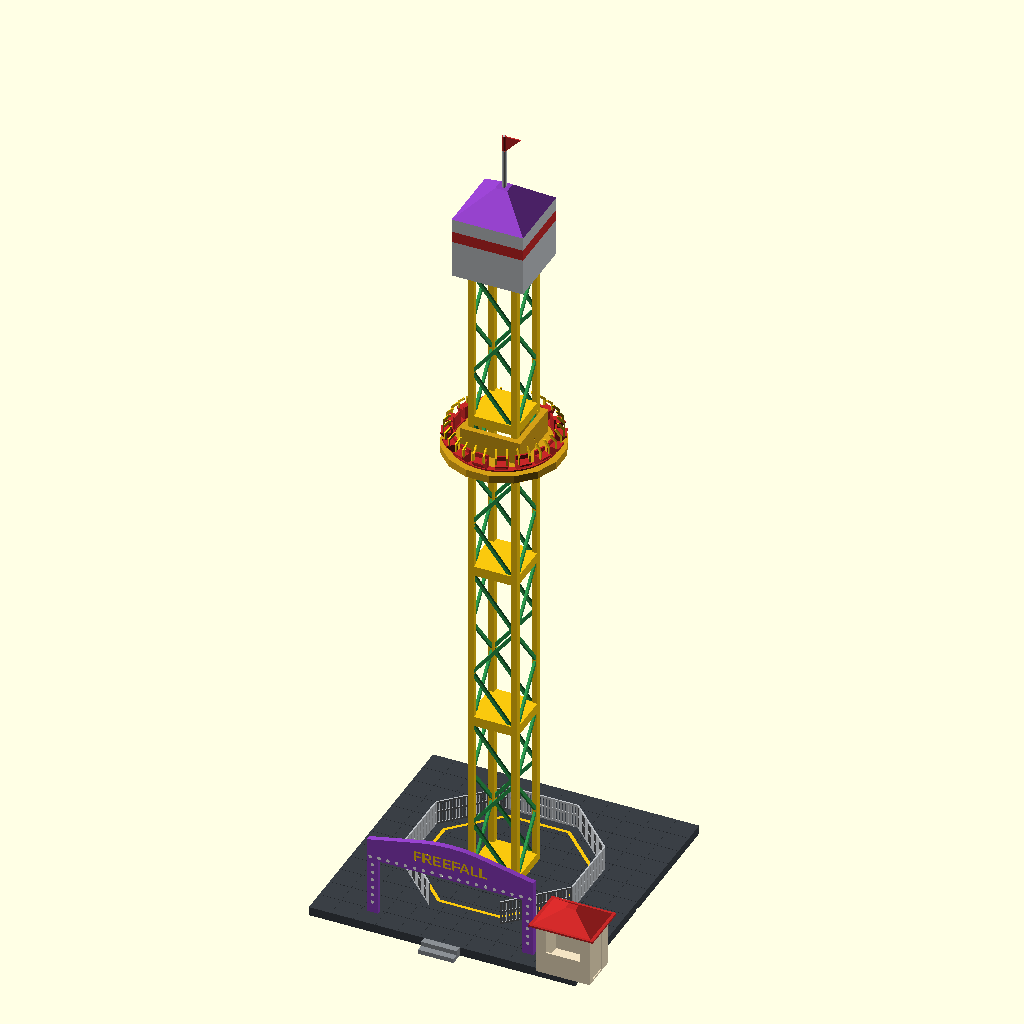
Cell 1: the model at its default parameters.
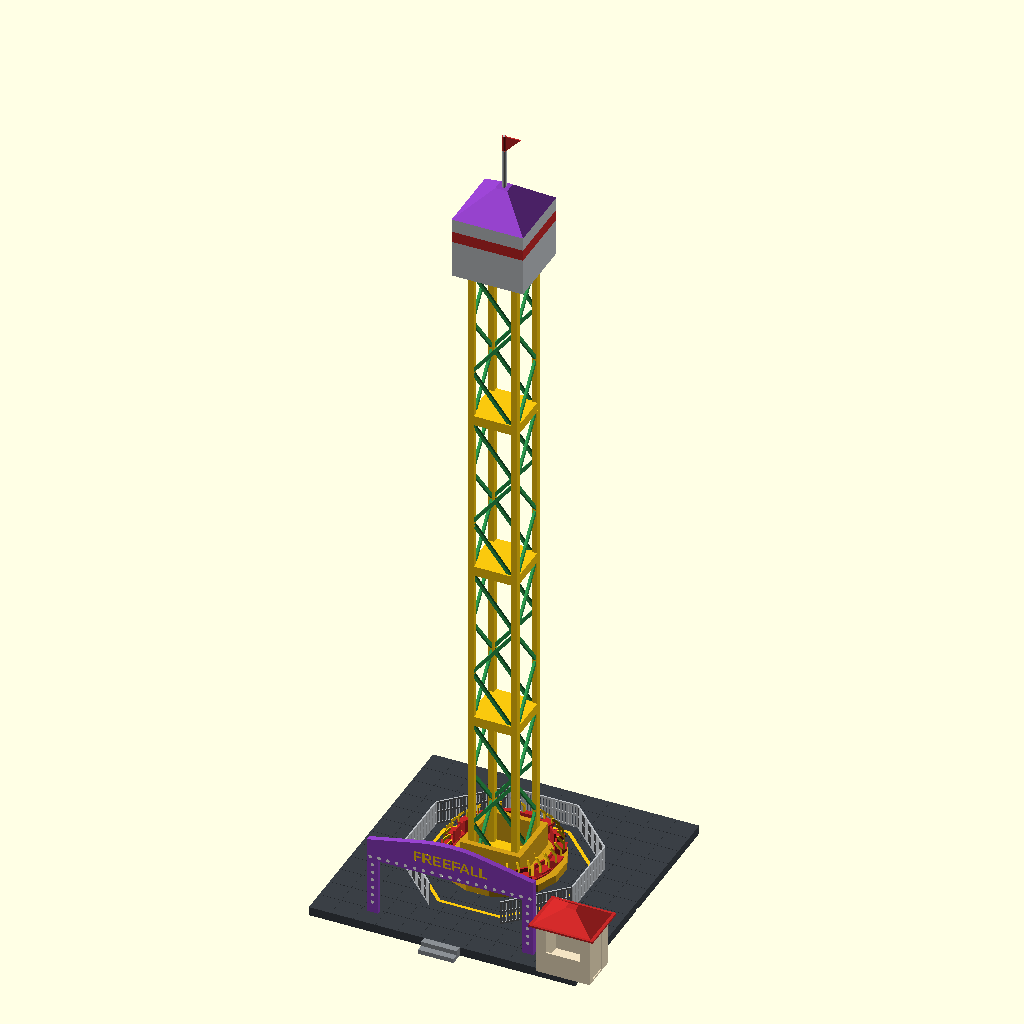
Cell 2 — gondel_pos set to 0, the other parameters unchanged.
All cells are drawn from the same view direction (rotation 55°, 0°, 25°, orthographic, colour scheme Cornfield), but the view is re-fitted for each cell, so position and scale can differ between cells as well as the parameter.
OpenSCAD source file modelle/freifallturm/freifallturm_src.scad:
// =====================================================================
//  FREIFALLTURM  –  parametrischer Kirmes-Freifallturm als Bausatz
//  Stil der Rennbahn-Deko-Reihe: FDM-optimiert (stützfrei), große Teile
//  werden automatisch geteilt (Clips), Farben je Bauteil, Maßstab 1:43 / 1:87
//  OpenSCAD >= 2021.01 (Einzeldatei, Bibliothek eingebettet)
// =====================================================================
//
//  TEILE  (teil = ...)
//    podest        Podest mit Sicherheitsring und Mastzapfen (geteilt, Clips)
//    treppe        Treppe vorne                                         1x
//    mast          Gittermast-Schuss (Gurte + Diagonalen, 2-farbig)      n x
//    gondel        Sitzring (A) + Sitzkranz (B, alle Sitze auf einem Band,
//                  in die Ringnut gedrückt) + Schulterbügel (C)          1x
//    kopf          Maschinenhaus (A, mit Fahnenmast) + Wimpel mit Hülse (B,
//                  über den Mast geschoben) + Dach (C, über den Mast)   1x
//    portal        Eingangsportal mit Schriftzug (flach gedruckt)        1x
//    zaun          Absperrgitter (achteckig, vorne offen)                7x
//    kasse / kasse_dach   Kassenhäuschen                                 1x
//    verbinder     Clips für das geteilte Podest
//
//  STECKSYSTEM
//    Mast-Schüsse, Podest und Maschinenhaus stecken mit Rautenzapfen
//    ineinander (Rauten-Querschnitt = stützfrei in jeder Lage).
//  FARBTEILE
//    Sitzkranz, Dach und Wimpel sind gesteckt (einzeln druckbar). Schulterbügel
//    (filigran), Lichtband, Lichterkranz, Mastgitter, Schrift und Birnen sind
//    Farbzonen/Inlays: mit AMS/MMU – oder die 3MF einfarbig drucken.
//  BEWEGLICH
//    Der Sitzring gleitet auf dem Mast. Ein Filament-Stift (Ø stift_d) durch
//    die Bohrung im Kragen liegt auf einer Diagonale auf und hält ihn in
//    jeder Höhe – oben "vor dem Fall" oder unten beim Einsteigen.
// =====================================================================

/* [Maßstab] */
massstab = 43; // [43:1/43 Drift-RC und Slotcar, 87:1/87 H0]

/* [Ausgabe] */
teil = "aufbau"; // [aufbau:Aufbau (Vorschau), explosion:Explosionsansicht, podest:Podest, treppe:Treppe, mast:Mast-Schuss, gondel:Sitzring, kopf:Maschinenhaus, portal:Eingangsportal, zaun:Absperrgitter, kasse:Kassenhaus, kasse_dach:Kassenhaus Dach, verbinder:Verbinder-Clips]
// Geteilte Teile: 0 = alle Stücke, 1..n = einzelnes Stück
stueck = 0;
farbteil = "alle"; // [alle, A, B, C]

/* [Vorschau] */
// Höhe des Sitzrings (0 = unten, 1 = oben)
gondel_pos = 0.75; // [0:0.05:1]
zubehoer_zeigen = true;

/* [Turm (Vorbild in Metern)] */
turm_hoehe_m   = 30;     // Mastlänge über dem Podest
mast_breite_m  = 2.2;
sitze          = 16;     // [8:1:24]
ring_radius_m  = 2.6;    // Außenradius des Sitzrings
kopf_hoehe_m   = 2.8;
podest_m       = 12;
podest_hoehe_m = 0.4;
zaun_radius_m  = 3.8;    // Absperrung (Inkreis)
zaun_hoehe_m   = 1.1;
portal_breite_m = 7.5;
portal_hoehe_m  = 4.2;
portal_text = "FREEFALL";
schrift = "Liberation Sans:style=Bold";

/* [Farben] */
farbe_podest   = "anthrazit"; // [rot, gelb, blau, gruen, weiss, schwarz, grau, silber, gold, orange, lila, rosa, tuerkis, braun, holz, creme, anthrazit, cyan, pink, violett, neongruen, beton, hellgrau]
farbe_linie    = "gelb";      // [rot, gelb, blau, gruen, weiss, schwarz, grau, silber, gold, orange, lila, rosa, tuerkis, braun, holz, creme, anthrazit, cyan, pink, violett, neongruen, beton, hellgrau]
farbe_gurt     = "gelb";      // [rot, gelb, blau, gruen, weiss, schwarz, grau, silber, gold, orange, lila, rosa, tuerkis, braun, holz, creme, anthrazit, cyan, pink, violett, neongruen, beton, hellgrau]
farbe_gitter   = "gruen";     // [rot, gelb, blau, gruen, weiss, schwarz, grau, silber, gold, orange, lila, rosa, tuerkis, braun, holz, creme, anthrazit, cyan, pink, violett, neongruen, beton, hellgrau]
farbe_ring     = "gold";      // [rot, gelb, blau, gruen, weiss, schwarz, grau, silber, gold, orange, lila, rosa, tuerkis, braun, holz, creme, anthrazit, cyan, pink, violett, neongruen, beton, hellgrau]
farbe_sitz     = "rot";       // [rot, gelb, blau, gruen, weiss, schwarz, grau, silber, gold, orange, lila, rosa, tuerkis, braun, holz, creme, anthrazit, cyan, pink, violett, neongruen, beton, hellgrau]
farbe_buegel   = "gelb";      // [rot, gelb, blau, gruen, weiss, schwarz, grau, silber, gold, orange, lila, rosa, tuerkis, braun, holz, creme, anthrazit, cyan, pink, violett, neongruen, beton, hellgrau]
farbe_kopf     = "silber";    // [rot, gelb, blau, gruen, weiss, schwarz, grau, silber, gold, orange, lila, rosa, tuerkis, braun, holz, creme, anthrazit, cyan, pink, violett, neongruen, beton, hellgrau]
farbe_licht    = "rot";       // [rot, gelb, blau, gruen, weiss, schwarz, grau, silber, gold, orange, lila, rosa, tuerkis, braun, holz, creme, anthrazit, cyan, pink, violett, neongruen, beton, hellgrau]
farbe_kopf_dach = "violett";  // [rot, gelb, blau, gruen, weiss, schwarz, grau, silber, gold, orange, lila, rosa, tuerkis, braun, holz, creme, anthrazit, cyan, pink, violett, neongruen, beton, hellgrau]
farbe_portal   = "violett";   // [rot, gelb, blau, gruen, weiss, schwarz, grau, silber, gold, orange, lila, rosa, tuerkis, braun, holz, creme, anthrazit, cyan, pink, violett, neongruen, beton, hellgrau]
farbe_schrift  = "gelb";      // [rot, gelb, blau, gruen, weiss, schwarz, grau, silber, gold, orange, lila, rosa, tuerkis, braun, holz, creme, anthrazit, cyan, pink, violett, neongruen, beton, hellgrau]
farbe_birnen   = "weiss";     // [rot, gelb, blau, gruen, weiss, schwarz, grau, silber, gold, orange, lila, rosa, tuerkis, braun, holz, creme, anthrazit, cyan, pink, violett, neongruen, beton, hellgrau]
farbe_zaun     = "silber";    // [rot, gelb, blau, gruen, weiss, schwarz, grau, silber, gold, orange, lila, rosa, tuerkis, braun, holz, creme, anthrazit, cyan, pink, violett, neongruen, beton, hellgrau]
farbe_kasse    = "creme";     // [rot, gelb, blau, gruen, weiss, schwarz, grau, silber, gold, orange, lila, rosa, tuerkis, braun, holz, creme, anthrazit, cyan, pink, violett, neongruen, beton, hellgrau]
farbe_kasse_dach = "rot";     // [rot, gelb, blau, gruen, weiss, schwarz, grau, silber, gold, orange, lila, rosa, tuerkis, braun, holz, creme, anthrazit, cyan, pink, violett, neongruen, beton, hellgrau]
farbe_treppe   = "grau";      // [rot, gelb, blau, gruen, weiss, schwarz, grau, silber, gold, orange, lila, rosa, tuerkis, braun, holz, creme, anthrazit, cyan, pink, violett, neongruen, beton, hellgrau]
farbe_clips    = "grau";      // [rot, gelb, blau, gruen, weiss, schwarz, grau, silber, gold, orange, lila, rosa, tuerkis, braun, holz, creme, anthrazit, cyan, pink, violett, neongruen, beton, hellgrau]

/* [Druck & Passung] */
rennbahn_taschen = true;
druckbett = 220;
rand = 5;
min_wand = 1.2;
spiel = 0.15;
// Luft je Seite für eingepresste Farbteile (Sitzkranz, Dach, Wimpel; 0 = sehr stramm)
einsatz_spiel = 0.05;
stift_d = 1.75;
// Luft zwischen Mast und Sitzring (je Seite)
ring_spiel = 0.4;

$fa = 3; $fs = 0.3;
include <../../lib/rennbahn_lib.scad>

// =====================================================================
//  Maße  (Welt: Turmachse im Ursprung, vorne = -y, z = 0 Boden)
// =====================================================================
P    = sc(podest_m * 1000, 100);
H_p  = max(sc(podest_hoehe_m * 1000), 5, clipd + 2.4);
d_in = max(sc(30), 0.6);                       // Inlay-Tiefe (Farbeinleger)

// Mast
w    = max(sc(mast_breite_m * 1000), 18);
cw   = max(sc(250), 1.8);                      // Gurt
db   = max(sc(110), 1.0);                      // Diagonale
a_p  = 0.32 * w;                               // Rautenzapfen (Kantenlänge)
d_p  = max(3, min(8, 0.3 * w));                // Zapfenlänge / Taschentiefe
te   = 1.2;                                    // Endplatte oben
te_b = d_p + 1.2;                              // Endplatte unten (mit Tasche)
L_m  = sc(turm_hoehe_m * 1000, 120);
n_sek = ceil(L_m / (usable - d_p - 2));
L_sek = L_m / n_sek;

// Sitzring
R_r  = max(sc(ring_radius_m * 1000), w / 2 * 1.35 + 12);
bo   = w + 2 * ring_spiel;                     // Bohrung (quadratisch)
t_r  = max(sc(350), 2.4);                      // Ringplatte
t_k  = max(sc(250), 2.4);                      // Kragen-Wand
h_k  = max(sc(1400), 12);                      // Kragen-Höhe
w_s  = sc(550, 5);                             // Sitzbreite
t_b  = max(sc(80), 1.2);                       // Lehne
h_b  = sc(650, 6);                             // Lehnenhöhe
d_s  = sc(420, 4);                             // Sitztiefe
h_sp = sc(380, 3.5);                           // Sitzhöhe über Ring
d_bg = max(sc(70), 0.9);                       // Bügel
r_b  = R_r - t_b - d_s - 0.3;                  // Lehne innen
b_kz = max(sc(250), t_b + 1.6);                // Sitzkranz: Bandbreite (radial, ab r_b - 0.4)
h_kz = max(sc(60), 0.8); g_kz = max(sc(50), 0.6);   // Band über / in der Ringnut
z_pin = h_k * 0.55;                            // Stiftbohrung im Kragen

// Maschinenhaus
w_kh = w * 1.45;
h_kh = sc(kopf_hoehe_m * 1000, 14);
h_kd = w_kh * 0.35;                            // Dach
h_fm = sc(2500, 14);                           // Fahnenmast

// Portal (flach gedruckt, steht mit Zapfen im Podest)
B_po = min(sc(portal_breite_m * 1000), usable - 4);
H_po = sc(portal_hoehe_m * 1000, 30);
t_po = max(sc(250), 2.4);
b_pf = max(sc(500), 4);                        // Pfeilerbreite
h_sg = H_po * 0.38;                            // Schildhöhe
Y_PO = -P / 2 + max(sc(900), 8);

// Zaun
R_z  = sc(zaun_radius_m * 1000);
H_z  = sc(zaun_hoehe_m * 1000, 8);
L_z  = 2 * R_z * tan(22.5) - 0.6;
t_z  = max(sc(60), 1.2);
p_z  = max(sc(150), 1.6);                      // Stababstand
z_tz = max(sc(250), 2.5);                      // Zapfen
h_sl = min(H_p - 1.2, max(sc(250), 2.5));      // Schlitztiefe

// Kasse
B_ka = sc(2400, 20); T_ka = sc(1800, 15); H_ka = sc(2300, 20);
t_ka = max(sc(80), 1.2);
X_KA = B_po / 2 + B_ka / 2 + sc(600, 4); Y_KA = Y_PO - sc(200);

// Treppe
w_st = sc(1600, 14); d_st = sc(300, 3);

// =====================================================================
//  PODEST
// =====================================================================
ZAUN_K = [0, 1, 2, 3, 4, 5, 7];                // Seite 6 (vorne, -y) bleibt offen
function zaun_rot(k) = k * 45;                 // Seite k: Normale bei k*45° (0 = +x)
function zaun_slot_pos(k, sg) = let(a = zaun_rot(k)) pol(R_z, a) + pol(sg * L_z / 4, a + 90);
module podest_loecher() {
    for (k = ZAUN_K, sg = [-1, 1]) let(p = zaun_slot_pos(k, sg)) translate([p[0], p[1], H_p - h_sl]) rotate(zaun_rot(k))
        translate([-t_z / 2 - spiel, -z_tz / 2 - spiel, 0]) cube([t_z + 2 * spiel, z_tz + 2 * spiel, h_sl + 1]);
    for (sg = [-1, 1]) translate([sg * (B_po / 2 - b_pf / 2), Y_PO, H_p - h_sl])
        translate([-z_tz - spiel, -t_po / 2 - spiel, 0]) cube([2 * z_tz + 2 * spiel, t_po + 2 * spiel, h_sl + 1]);
}
module tropfen(r) hull() { circle(r = r, $fn = 16); translate([r * sqrt(2) - 0.01, 0]) square(0.02, center = true); }   // Spitze +x
module sicherheitslinie_2d() let(lw = max(sc(150), 1.2), r = R_z - sc(400, 2))
    difference() { rotate(22.5) circle(r = r / cos(22.5), $fn = 8); rotate(22.5) circle(r = (r - lw) / cos(22.5), $fn = 8); }
module podest_welt(fp = "alle") {
    if (inc(fp, "A")) {
        difference() {
            translate([-P / 2, -P / 2, 0]) cube([P, P, H_p]);
            translate([0, 0, H_p - d_in]) linear_extrude(d_in + 1) sicherheitslinie_2d();
            podest_loecher();
            for (v = [-P / 2 + sc(1000, 8) : sc(1000, 8) : P / 2 - 1]) {          // Plattenfugen
                translate([v - 0.2, -P / 2 + 0.5, H_p - 0.4]) cube([0.4, P - 1, 1]);
                translate([-P / 2 + 0.5, v - 0.2, H_p - 0.4]) cube([P - 1, 0.4, 1]);
            }
            if (rennbahn_taschen) for (r = [[-P / 2, 0, 0], [P / 2, 0, 180]]) translate([r[0], r[1], 0]) rotate(r[2]) rb_slot();
        }
        translate([0, 0, H_p - e]) raute_zapfen_z(d_p - 0.3 + e, a_p);                  // Mastzapfen
    }
    if (inc(fp, "B")) translate([0, 0, H_p - d_in]) linear_extrude(d_in) sicherheitslinie_2d();
}
module podest_lokal(fp) translate([P / 2, P / 2, 0]) podest_welt(fp);
function sh(r) = [r[0] + P / 2, r[1] + P / 2, r[2] + P / 2, r[3] + P / 2];
function info_podest() = let(
    m = max(t_z, z_tz) + 3,
    kp = concat([for (k = ZAUN_K, sg = [-1, 1]) let(p = zaun_slot_pos(k, sg)) sh([p[0] - m, p[1] - m, p[0] + m, p[1] + m])],
                [for (sg = [-1, 1]) let(x = sg * (B_po / 2 - b_pf / 2)) sh([x - z_tz - 3, Y_PO - m, x + z_tz + 3, Y_PO + m])],
                [for (x = [0, P]) [x - cL - 1, P / 2 - cw1, x + cL + 1, P / 2 + cw1]]),
    hz = a_p / sqrt(2) + spw,
    xb = concat([[P / 2 - hz, P / 2 + hz]],
                [for (k = ZAUN_K, sg = [-1, 1]) let(x = zaun_slot_pos(k, sg)[0] + P / 2) [x - m - spw / 2, x + m + spw / 2]],
                [for (sg = [-1, 1]) let(x = sg * (B_po / 2 - b_pf / 2) + P / 2) [x - z_tz - spw, x + z_tz + spw]]),
    yb = concat([[P / 2 - hz, P / 2 + hz]],
                [for (k = ZAUN_K, sg = [-1, 1]) let(y = zaun_slot_pos(k, sg)[1] + P / 2) [y - m - spw / 2, y + m + spw / 2]],
                [[Y_PO + P / 2 - m - spw, Y_PO + P / 2 + m + spw]]))
    [P, P, P > usable ? seams_at(P, xb, mw) : [], P > usable ? seams_at(P, yb, mw) : [], kp, false, 0, []];

module treppe_2d() let(h = H_p / 2) polygon([[0, 0], [2 * d_st, 0], [2 * d_st, 2 * h], [d_st, 2 * h], [d_st, h], [0, h]]);
module treppe() linear_extrude(w_st) treppe_2d();
module treppe_welt() translate([-w_st / 2, -P / 2 - 2 * d_st, 0]) rotate([90, 0, 90]) treppe();

// =====================================================================
//  MAST-SCHUSS  (lokal: Achse x 0..L_sek, Tasche bei x = 0, Zapfen bei L_sek)
// =====================================================================
module mast_schuss(fp = "alle") {
    module gurte() union() {
        traverse_koerper(L_sek, w, cw, db, te, "A");
        translate([0, -w / 2, -w / 2]) cube([te_b, w, w]);
        translate([L_sek - e, 0, 0]) raute_zapfen_x(d_p - 0.3 + e, a_p);
    }
    if (inc(fp, "A")) difference() {
        gurte();
        translate([-1, 0, 0]) rotate([0, 90, 0]) raute_tasche(d_p + 1, a_p);
    }
    // Gitter: nur Diagonalen, mind. 45° steil – waagerechte Sprossen wären stehend schmale, nicht überbrückbare Stege
    if (inc(fp, "B")) difference() {
        traverse_koerper(L_sek, w, cw, db, te, "B", steil = true); gurte();
        for (x = [-w, L_sek]) translate([x, -w, -w]) cube([w, 2 * w, 2 * w]);   // Stabenden nicht über die Endplatten hinaus
    }
}
module mast_druck(fp) translate([w / 2, w / 2, 0]) rotate([0, -90, 0]) mast_schuss(fp);   // stehend: Tasche unten, Zapfen oben, Diagonalen steiler als 45°
module mast_welt(i, fp, up = 0) translate([0, 0, H_p + i * L_sek + up]) rotate([0, -90, 0]) mast_schuss(fp);

// =====================================================================
//  SITZRING  (Unterseite z = 0, Achse z)
// =====================================================================
module gondel(fp = "alle") {
    N = sitze;
    module ring_koerper() difference() {
        union() {
            rotate(180 / N) cylinder(r = R_r / cos(180 / N), h = t_r, $fn = N);
            translate([-bo / 2 - t_k, -bo / 2 - t_k, 0]) cube([bo + 2 * t_k, bo + 2 * t_k, h_k]);
        }
        translate([-bo / 2, -bo / 2, -1]) cube([bo, bo, h_k + 2]);
        translate([0, 0, z_pin]) rotate([90, 0, 90]) linear_extrude(bo + 2 * t_k + 2, center = true) rotate(90) tropfen((stift_d + 0.15) / 2);   // Spitze oben: stützfrei
        // Nut für den Sitzkranz
        translate([0, 0, t_r - g_kz]) difference() { cylinder(r = r_b - 0.4 + b_kz + einsatz_spiel, h = g_kz + 1, $fn = 4 * N); translate([0, 0, -1]) cylinder(r = r_b - 0.4 - einsatz_spiel, h = g_kz + 3, $fn = 4 * N); }
        // Lichterkranz (Einleger in der Ringunterseite)
        for (i = [0 : 2 * N - 1]) rotate(i * 180 / N + 90 / N) translate([R_r - max(sc(180), 1.4), 0, -1]) cylinder(d = max(sc(140), 1.0), h = 1 + d_in, $fn = 12);
    }
    x0 = r_b + t_b; x1 = R_r - 0.3; top = h_sp + t_b;
    module sitz() {     // lokal: x radial, z ab Ringoberseite; Lehne innen, Sitz schaut nach außen
        translate([r_b, -w_s / 2, 0]) cube([t_b, w_s, h_b]);
        translate([0, w_s / 2 - 0.4, 0]) rotate([90, 0, 0]) linear_extrude(w_s - 0.8)
            polygon([[x0 - e, 0], [x0 - e, top], [x1, top], [x1, h_sp], [max(x0, x1 - h_sp), 0]]);   // 45°-Unterseite
    }
    module buegel() for (sg = [-1, 1]) let(y = sg * (w_s / 2 - d_bg / 2 - 0.3), xp = x1 - d_s * 0.3, zt = top + h_b * 0.45) {
        bar3([xp, y, top - 0.2], [xp, y, zt], d_bg);
        bar3([xp, y, zt], [x0 + t_b / 2, y, zt + (xp - x0 - t_b / 2)], d_bg);
    }
    if (inc(fp, "A")) ring_koerper();
    // Sitzkranz: alle Sitze auf einem Band, das stramm in der Ringnut sitzt
    if (inc(fp, "B")) {
        for (i = [0 : N - 1]) rotate(i * 360 / N) translate([0, 0, t_r - e]) sitz();
        translate([0, 0, t_r - g_kz]) difference() { cylinder(r = r_b - 0.4 + b_kz, h = g_kz + h_kz, $fn = 4 * N); translate([0, 0, -1]) cylinder(r = r_b - 0.4, h = g_kz + h_kz + 2, $fn = 4 * N); }
    }
    if (inc(fp, "C")) {
        for (i = [0 : N - 1]) rotate(i * 360 / N) translate([0, 0, t_r - e]) difference() { buegel(); sitz(); }
        for (i = [0 : 2 * N - 1]) rotate(i * 180 / N + 90 / N) translate([R_r - max(sc(180), 1.4), 0, 0]) cylinder(d = max(sc(140), 1.0), h = d_in, $fn = 12);
    }
}
z_g0 = H_p + max(sc(300), 2);                                          // unterste Ringlage
z_g1 = H_p + L_m - h_k - sc(800, 6);                                   // oberste Ringlage

// =====================================================================
//  MASCHINENHAUS  (Unterseite z = 0, Tasche unten)
// =====================================================================
d_fm = max(sc(120), 1.6);                                              // Fahnenmast oben (im Wimpel)
w_hl = max(sc(40), 0.6);                                               // Wandstärke der Wimpel-Hülse
d_fs = d_fm + 2 * einsatz_spiel + 2 * w_hl;                            // Fahnenmast unten (Schulter für die Hülse)
h_wp = sc(700, 4.5);                                                   // Wimpelhöhe
module kopf(fp = "alle") {
    hb = h_kh * 0.18;                                                  // Lichtband
    z_w0 = h_kh + h_kd + h_fm - h_wp;
    r_dt = max(w_kh * 0.12, (d_fs / 2 + einsatz_spiel + 0.8) * sqrt(2));   // Dachspitze (Platz für das Mastloch)
    if (inc(fp, "A")) difference() {
        union() {
            translate([-w_kh / 2, -w_kh / 2, 0]) cube([w_kh, w_kh, h_kh]);
            translate([0, 0, h_kh - e]) cylinder(d = d_fs, h = z_w0 - h_kh + e, $fn = 16);        // Mast geht durchs Dach
            translate([0, 0, z_w0 - e]) cylinder(d = d_fm, h = h_wp + e, $fn = 12);
        }
        translate([0, 0, -1]) raute_tasche_spitz(d_p + 1, a_p);
        translate([0, 0, h_kh * 0.6]) lichtband(1);
    }
    module lichtband(x = 0) linear_extrude(hb) difference() { square(w_kh + 2 * x, center = true); square(w_kh - 2 * d_in, center = true); }
    if (inc(fp, "B")) {
        translate([0, 0, h_kh * 0.6]) lichtband();
        // Wimpel mit Hülse: von oben über den dünnen Mast geschoben, sitzt auf der Schulter
        translate([0, 0, z_w0]) difference() { cylinder(d = d_fs, h = h_wp, $fn = 16); translate([0, 0, -1]) cylinder(d = d_fm + 2 * einsatz_spiel, h = h_wp + 2, $fn = 12); }
        let(tf = 2 * max(sc(30), 0.6)) translate([d_fs / 2 - 0.2, tf / 2, z_w0]) rotate([90, 0, 0])
            linear_extrude(tf) polygon([[0, 0], [0, h_wp], [h_wp * 0.95, h_wp]]);        // Wimpel (Unterkante 45° -> stützfrei)
    }
    // Dach: über den Mast geschoben, liegt auf dem Maschinenhaus
    if (inc(fp, "C")) translate([0, 0, h_kh]) difference() {
        rotate(45) cylinder(r1 = w_kh / 2 * sqrt(2) + 0.5, r2 = r_dt, h = h_kd, $fn = 4);
        translate([0, 0, -1]) cylinder(d = d_fs + 2 * einsatz_spiel, h = h_kd + 2, $fn = 16);
    }
}
module kopf_welt(fp, up = 0) translate([0, 0, H_p + L_m + up]) kopf(fp);

// =====================================================================
//  PORTAL  (flach: x Breite, y Höhe, z Dicke; Schauseite oben)
// =====================================================================
module portal_2d() {
    for (sg = [-1, 1]) translate([sg * (B_po / 2 - b_pf / 2) - b_pf / 2, 0]) square([b_pf, H_po - h_sg / 2]);
    translate([0, H_po - h_sg]) hull() {
        translate([-B_po / 2, 0]) square([B_po, h_sg * 0.6]);
        translate([0, h_sg - B_po * 0.9]) intersection() { circle(r = B_po * 0.9, $fn = 120); translate([-B_po, B_po * 0.9 - h_sg * 0.6]) square([2 * B_po, h_sg]); }
    }
}
module portal(fp = "alle") {
    ts = h_sg * 0.36;
    module schrift_2d() translate([0, H_po - h_sg * 0.52]) text_fit(portal_text, ts, B_po * 0.78);
    module birnen() {
        n = max(6, floor(B_po / max(sc(400), 3)));
        for (i = [0 : n]) translate([-B_po / 2 + b_pf * 0.3 + i * (B_po - b_pf * 0.6) / n, H_po - h_sg + b_pf * 0.3]) circle(d = max(sc(160), 1.2), $fn = 12);
        for (sg = [-1, 1], j = [0 : 5]) translate([sg * (B_po / 2 - b_pf / 2), b_pf + j * (H_po - h_sg - 1.5 * b_pf) / 5]) circle(d = max(sc(160), 1.2), $fn = 12);
    }
    if (inc(fp, "A")) difference() {
        union() {
            linear_extrude(t_po) portal_2d();
            for (sg = [-1, 1]) translate([sg * (B_po / 2 - b_pf / 2) - z_tz, -h_sl + 0.3, 0]) cube([2 * z_tz, h_sl - 0.3 + e, t_po]);
        }
        translate([0, 0, t_po - d_in]) linear_extrude(1) { schrift_2d(); birnen(); }
    }
    if (inc(fp, "B")) translate([0, 0, t_po - d_in]) linear_extrude(d_in) schrift_2d();
    if (inc(fp, "C")) translate([0, 0, t_po - d_in]) linear_extrude(d_in) birnen();
}
module portal_druck(fp) translate([B_po / 2, h_sl, 0]) portal(fp);
module portal_welt(fp, up = 0) translate([0, Y_PO + t_po / 2, H_p + up]) rotate([90, 0, 0]) portal(fp);

// =====================================================================
//  ZAUN  (flach: x Länge, y Höhe, z Dicke)
// =====================================================================
module zaun() {
    rl = max(sc(80), 1.4);
    n = max(2, round(L_z / p_z));
    for (y = [0, H_z * 0.5, H_z - rl]) translate([0, y, 0]) cube([L_z, rl, t_z]);
    for (i = [0 : n]) translate([i * (L_z - rl) / n, 0, 0]) cube([rl, H_z, t_z]);
    for (sg = [-1, 1]) translate([L_z / 2 + sg * L_z / 4 - z_tz / 2, -h_sl + 0.3, 0]) cube([z_tz, h_sl - 0.3 + e, t_z]);
}
module zaun_druck() translate([0, h_sl, 0]) zaun();
module zaun_welt(k, up = 0) rotate(zaun_rot(k)) translate([R_z + t_z / 2, L_z / 2, H_p + up]) rotate([90, 0, -90]) zaun();

// =====================================================================
//  KASSE  (Kasten oben offen + Dach)
// =====================================================================
module kasse() difference() {
    translate([-B_ka / 2, -T_ka / 2, 0]) cube([B_ka, T_ka, H_ka]);
    translate([-B_ka / 2 + t_ka, -T_ka / 2 + t_ka, t_ka]) cube([B_ka - 2 * t_ka, T_ka - 2 * t_ka, H_ka]);
    // Schalter und Tür reichen bis unter das Dach (kein frei überbrückter Sturz in der dünnen Wand – das Dach ist der Sturz)
    translate([-B_ka * 0.32, -T_ka / 2 - 1, H_ka * 0.45]) cube([B_ka * 0.64, t_ka + 2, H_ka]);              // Schalter
    translate([B_ka / 2 - 1, -T_ka * 0.3, t_ka]) cube([t_ka + 2, T_ka * 0.45, H_ka]);                       // Tür
}
module kasse_dach() {
    u = max(sc(250), 2);
    cube([B_ka + 2 * u, T_ka + 2 * u, max(sc(80), 1.2)]);
    translate([B_ka / 2 + u, T_ka / 2 + u, 0]) linear_extrude(sc(700, 6), scale = 0.15) square([B_ka + 2 * u, T_ka + 2 * u], center = true);
}
module kasse_dach_druck() kasse_dach();

// =====================================================================
//  ZUSAMMENBAU
// =====================================================================
module anlage(ex = 0) {
    color(fhex(farbe_podest)) render() podest_welt("A"); color(fhex(farbe_linie)) render() podest_welt("B");
    color(fhex(farbe_treppe)) translate([0, -ex * 0.5, 0]) treppe_welt();
    for (i = [0 : n_sek - 1]) { color(fhex(farbe_gurt)) render() mast_welt(i, "A", ex * (1 + i)); color(fhex(farbe_gitter)) render() mast_welt(i, "B", ex * (1 + i)); }
    zg = z_g0 + gondel_pos * (z_g1 - z_g0);
    translate([0, 0, zg + ex * 0.5]) {
        color(fhex(farbe_ring)) render() gondel("A"); color(fhex(farbe_sitz)) render() gondel("B"); color(fhex(farbe_buegel)) render() gondel("C");
    }
    color(fhex(farbe_kopf)) render() kopf_welt("A", ex * (n_sek + 1.5)); color(fhex(farbe_licht)) render() kopf_welt("B", ex * (n_sek + 1.5));
    color(fhex(farbe_kopf_dach)) render() kopf_welt("C", ex * (n_sek + 1.5));
    for (k = ZAUN_K) color(fhex(farbe_zaun)) render() zaun_welt(k, ex * 0.6);
    if (zubehoer_zeigen) {
        color(fhex(farbe_portal)) render() portal_welt("A", ex * 0.6); color(fhex(farbe_schrift)) render() portal_welt("B", ex * 0.6);
        color(fhex(farbe_birnen)) render() portal_welt("C", ex * 0.6);
        translate([X_KA, Y_KA, H_p + ex * 0.3]) { color(fhex(farbe_kasse)) render() kasse();
            color(fhex(farbe_kasse_dach)) translate([-B_ka / 2 - max(sc(250), 2), -T_ka / 2 - max(sc(250), 2), H_ka + ex * 0.5]) render() kasse_dach(); }
    }
}

// =====================================================================
//  Info & Ausgabe
// =====================================================================
INFO_P = info_podest();
CLIPS = clip_count(INFO_P);
echo(str("Freifallturm 1:", den, " | Höhe ", r2(H_p + L_m + h_kh + h_kd + h_fm), " mm | Podest ", r2(P), " mm | Mast ", r2(w), " mm, ",
         n_sek, " Schüsse à ", r2(L_sek), " mm | Sitzring Ø ", r2(2 * R_r), " mm"));
echo(str("Filament-Stift Ø ", stift_d, ": 1 x ", r2(bo + 2 * t_k + 4), " mm (Sitzring)"));
echo(str("Steckteile: Sitzkranz ", r2(b_kz), " x ", r2(g_kz + h_kz), " mm (", r2(g_kz), " in der Nut) | Fahnenmast Ø ", r2(d_fs), " / ", r2(d_fm), " mm | Einsatz-Spiel ", einsatz_spiel, " mm"));
if (n_pieces(INFO_P) > 1) echo(str("Teilung Podest: ", n_pieces(INFO_P), " Stücke, ", CLIPS, " Clips",
    zero_seams(INFO_P) > 0 ? str("  WARNUNG: ", zero_seams(INFO_P), " Naht/Nähte ohne Clip") : ""));
if (L_sek + d_p > usable) echo("WARNUNG: Mast-Schuss länger als das Druckbett");
if (2 * R_r > usable) echo("WARNUNG: Sitzring größer als das Druckbett");
if (r_b - d_s < bo / 2 + t_k + 0.5) echo("WARNUNG: Sitze stoßen an den Kragen – ring_radius_m erhöhen");
if (2 * PI * (r_b + t_b) < sitze * (w_s + 0.6)) echo("WARNUNG: zu viele Sitze für den Ringumfang");
if (R_z + 3 < R_r) echo("WARNUNG: Absperrung liegt innerhalb des Sitzrings");
if (R_z + t_z + 3 > P / 2) echo("WARNUNG: Absperrung ragt über das Podest");
mass_echo(P, P + 2 * d_st, H_p + L_m + h_kh + h_kd + h_fm);

druck("podest", n_pieces(INFO_P), "A", farbe_podest, 1); druck("podest", n_pieces(INFO_P), "B", farbe_linie, 1);
druck("treppe", 1, "alle", farbe_treppe, 1);
druck("mast", 1, "A", farbe_gurt, n_sek); druck("mast", 1, "B", farbe_gitter, n_sek);
druck("gondel", 1, "A", farbe_ring, 1); druck("gondel", 1, "B", farbe_sitz, 1); druck("gondel", 1, "C", farbe_buegel, 1);
druck("kopf", 1, "A", farbe_kopf, 1); druck("kopf", 1, "B", farbe_licht, 1); druck("kopf", 1, "C", farbe_kopf_dach, 1);
druck("portal", 1, "A", farbe_portal, 1); druck("portal", 1, "B", farbe_schrift, 1); druck("portal", 1, "C", farbe_birnen, 1);
druck("zaun", 1, "alle", farbe_zaun, len(ZAUN_K));
druck("kasse", 1, "alle", farbe_kasse, 1); druck("kasse_dach", 1, "alle", farbe_kasse_dach, 1);
if (CLIPS > 0) druck("verbinder", 1, "alle", farbe_clips, 1);
farben_echo();

if (teil == "aufbau") anlage();
else if (teil == "explosion") anlage(max(sc(1500), 14));
else if (teil == "podest") split_out(INFO_P, stueck) podest_lokal(farbteil);
else if (teil == "treppe") treppe();
else if (teil == "mast") mast_druck(farbteil);
else if (teil == "gondel") gondel(farbteil);
else if (teil == "kopf") kopf(farbteil);
else if (teil == "portal") portal_druck(farbteil);
else if (teil == "zaun") zaun_druck();
else if (teil == "kasse") kasse();
else if (teil == "kasse_dach") kasse_dach_druck();
else if (teil == "verbinder") verbinder_platte(max(CLIPS, 4));
Parameter table extracted from the source (name, type, default, range or options):
massstab: number, default 43, options 43, 87
teil: string, default "aufbau", options "aufbau", "explosion", "podest", "treppe", "mast", "gondel", "kopf", "portal", "zaun", "kasse", "kasse_dach", "verbinder"
stueck: number, default 0
farbteil: string, default "alle", options "alle", "A", "B", "C"
gondel_pos: number, default 0.75, range 0 to 1, step 0.05
zubehoer_zeigen: bool, default true
turm_hoehe_m: number, default 30
mast_breite_m: number, default 2.2
sitze: number, default 16, range 8 to 24, step 1
ring_radius_m: number, default 2.6
kopf_hoehe_m: number, default 2.8
podest_m: number, default 12
podest_hoehe_m: number, default 0.4
zaun_radius_m: number, default 3.8
zaun_hoehe_m: number, default 1.1
portal_breite_m: number, default 7.5
portal_hoehe_m: number, default 4.2
portal_text: string, default "FREEFALL"
schrift: string, default "Liberation Sans:style=Bold"
farbe_podest: string, default "anthrazit", options "rot", "gelb", "blau", "gruen", "weiss", "schwarz", "grau", "silber", "gold", "orange", "lila", "rosa", "tuerkis", "braun", "holz", "creme", "anthrazit", "cyan", "pink", "violett", "neongruen", "beton", "hellgrau"
farbe_linie: string, default "gelb", options "rot", "gelb", "blau", "gruen", "weiss", "schwarz", "grau", "silber", "gold", "orange", "lila", "rosa", "tuerkis", "braun", "holz", "creme", "anthrazit", "cyan", "pink", "violett", "neongruen", "beton", "hellgrau"
farbe_gurt: string, default "gelb", options "rot", "gelb", "blau", "gruen", "weiss", "schwarz", "grau", "silber", "gold", "orange", "lila", "rosa", "tuerkis", "braun", "holz", "creme", "anthrazit", "cyan", "pink", "violett", "neongruen", "beton", "hellgrau"
farbe_gitter: string, default "gruen", options "rot", "gelb", "blau", "gruen", "weiss", "schwarz", "grau", "silber", "gold", "orange", "lila", "rosa", "tuerkis", "braun", "holz", "creme", "anthrazit", "cyan", "pink", "violett", "neongruen", "beton", "hellgrau"
farbe_ring: string, default "gold", options "rot", "gelb", "blau", "gruen", "weiss", "schwarz", "grau", "silber", "gold", "orange", "lila", "rosa", "tuerkis", "braun", "holz", "creme", "anthrazit", "cyan", "pink", "violett", "neongruen", "beton", "hellgrau"
farbe_sitz: string, default "rot", options "rot", "gelb", "blau", "gruen", "weiss", "schwarz", "grau", "silber", "gold", "orange", "lila", "rosa", "tuerkis", "braun", "holz", "creme", "anthrazit", "cyan", "pink", "violett", "neongruen", "beton", "hellgrau"
farbe_buegel: string, default "gelb", options "rot", "gelb", "blau", "gruen", "weiss", "schwarz", "grau", "silber", "gold", "orange", "lila", "rosa", "tuerkis", "braun", "holz", "creme", "anthrazit", "cyan", "pink", "violett", "neongruen", "beton", "hellgrau"
farbe_kopf: string, default "silber", options "rot", "gelb", "blau", "gruen", "weiss", "schwarz", "grau", "silber", "gold", "orange", "lila", "rosa", "tuerkis", "braun", "holz", "creme", "anthrazit", "cyan", "pink", "violett", "neongruen", "beton", "hellgrau"
farbe_licht: string, default "rot", options "rot", "gelb", "blau", "gruen", "weiss", "schwarz", "grau", "silber", "gold", "orange", "lila", "rosa", "tuerkis", "braun", "holz", "creme", "anthrazit", "cyan", "pink", "violett", "neongruen", "beton", "hellgrau"
farbe_kopf_dach: string, default "violett", options "rot", "gelb", "blau", "gruen", "weiss", "schwarz", "grau", "silber", "gold", "orange", "lila", "rosa", "tuerkis", "braun", "holz", "creme", "anthrazit", "cyan", "pink", "violett", "neongruen", "beton", "hellgrau"
farbe_portal: string, default "violett", options "rot", "gelb", "blau", "gruen", "weiss", "schwarz", "grau", "silber", "gold", "orange", "lila", "rosa", "tuerkis", "braun", "holz", "creme", "anthrazit", "cyan", "pink", "violett", "neongruen", "beton", "hellgrau"
farbe_schrift: string, default "gelb", options "rot", "gelb", "blau", "gruen", "weiss", "schwarz", "grau", "silber", "gold", "orange", "lila", "rosa", "tuerkis", "braun", "holz", "creme", "anthrazit", "cyan", "pink", "violett", "neongruen", "beton", "hellgrau"
farbe_birnen: string, default "weiss", options "rot", "gelb", "blau", "gruen", "weiss", "schwarz", "grau", "silber", "gold", "orange", "lila", "rosa", "tuerkis", "braun", "holz", "creme", "anthrazit", "cyan", "pink", "violett", "neongruen", "beton", "hellgrau"
farbe_zaun: string, default "silber", options "rot", "gelb", "blau", "gruen", "weiss", "schwarz", "grau", "silber", "gold", "orange", "lila", "rosa", "tuerkis", "braun", "holz", "creme", "anthrazit", "cyan", "pink", "violett", "neongruen", "beton", "hellgrau"
farbe_kasse: string, default "creme", options "rot", "gelb", "blau", "gruen", "weiss", "schwarz", "grau", "silber", "gold", "orange", "lila", "rosa", "tuerkis", "braun", "holz", "creme", "anthrazit", "cyan", "pink", "violett", "neongruen", "beton", "hellgrau"
farbe_kasse_dach: string, default "rot", options "rot", "gelb", "blau", "gruen", "weiss", "schwarz", "grau", "silber", "gold", "orange", "lila", "rosa", "tuerkis", "braun", "holz", "creme", "anthrazit", "cyan", "pink", "violett", "neongruen", "beton", "hellgrau"
farbe_treppe: string, default "grau", options "rot", "gelb", "blau", "gruen", "weiss", "schwarz", "grau", "silber", "gold", "orange", "lila", "rosa", "tuerkis", "braun", "holz", "creme", "anthrazit", "cyan", "pink", "violett", "neongruen", "beton", "hellgrau"
farbe_clips: string, default "grau", options "rot", "gelb", "blau", "gruen", "weiss", "schwarz", "grau", "silber", "gold", "orange", "lila", "rosa", "tuerkis", "braun", "holz", "creme", "anthrazit", "cyan", "pink", "violett", "neongruen", "beton", "hellgrau"
rennbahn_taschen: bool, default true
druckbett: number, default 220
rand: number, default 5
min_wand: number, default 1.2
spiel: number, default 0.15
einsatz_spiel: number, default 0.05
stift_d: number, default 1.75
ring_spiel: number, default 0.4
te: number, default 1.2
